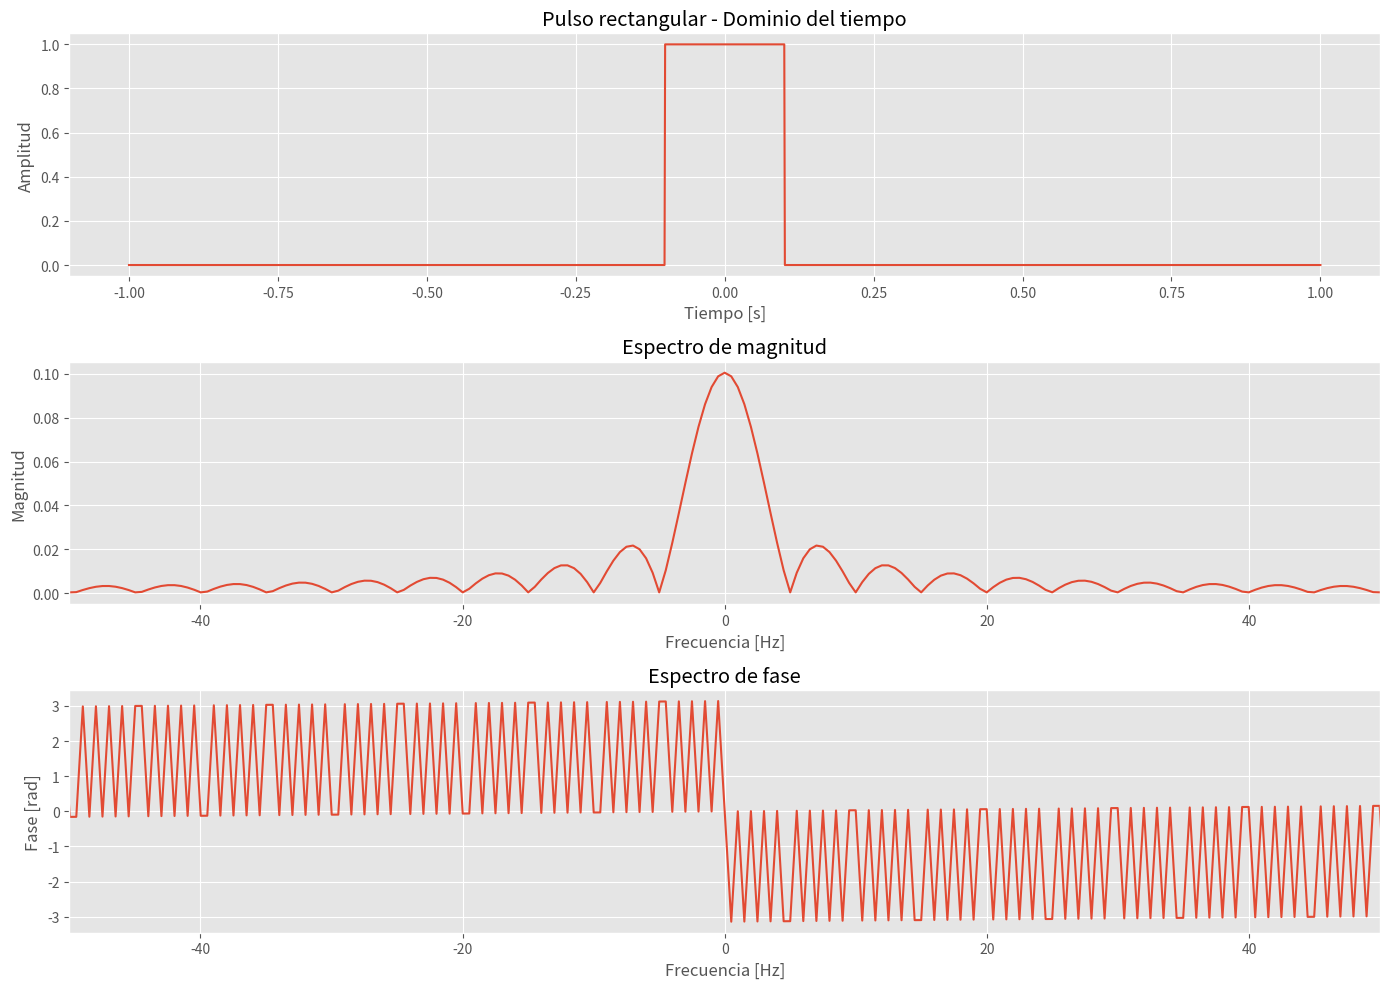
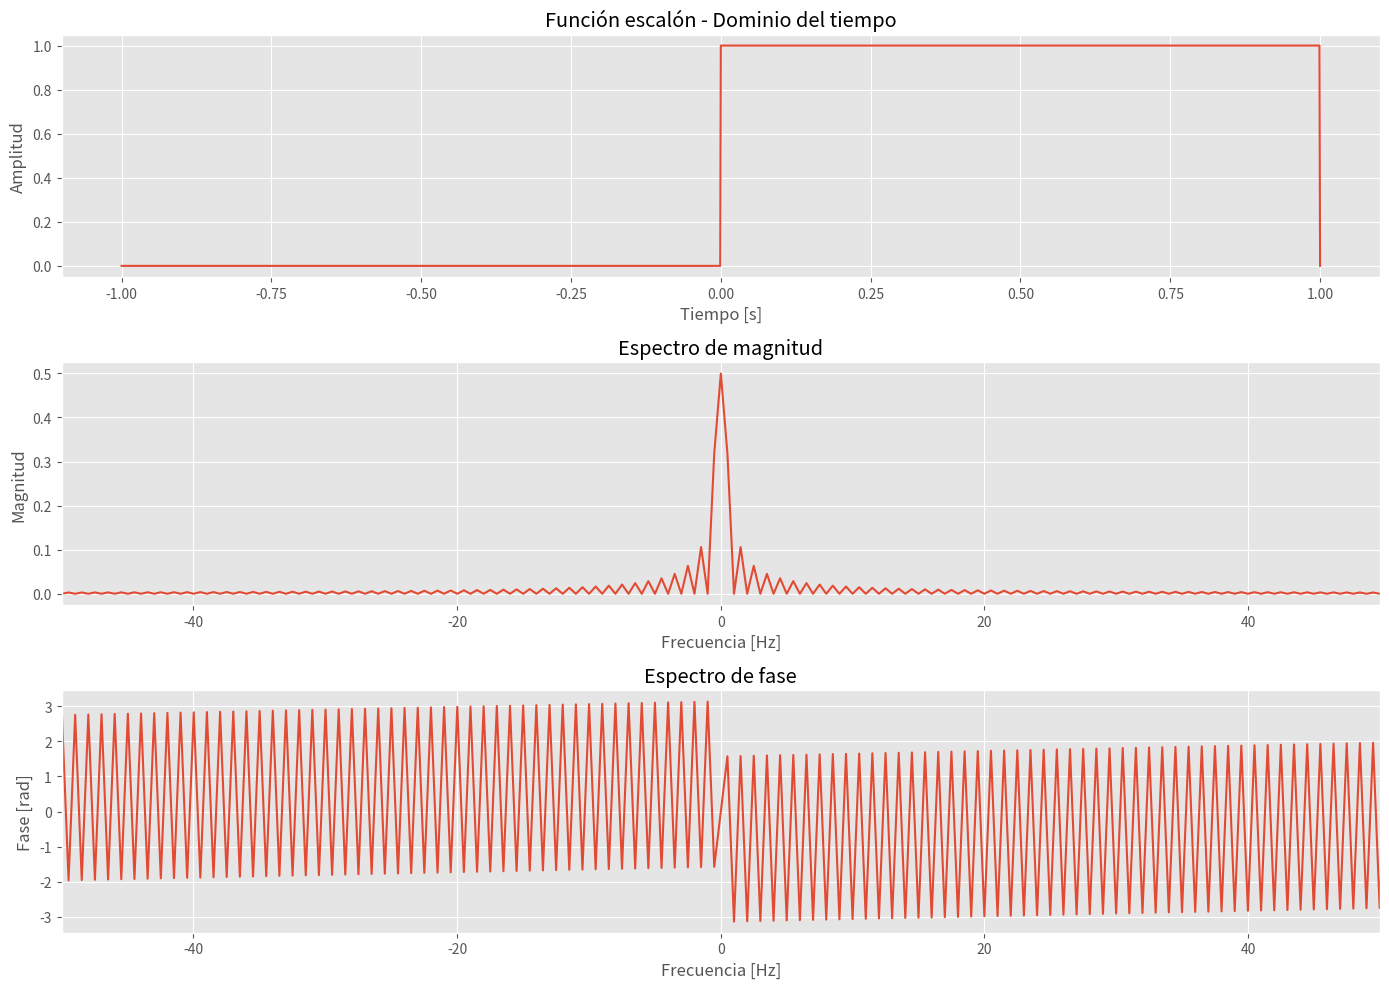
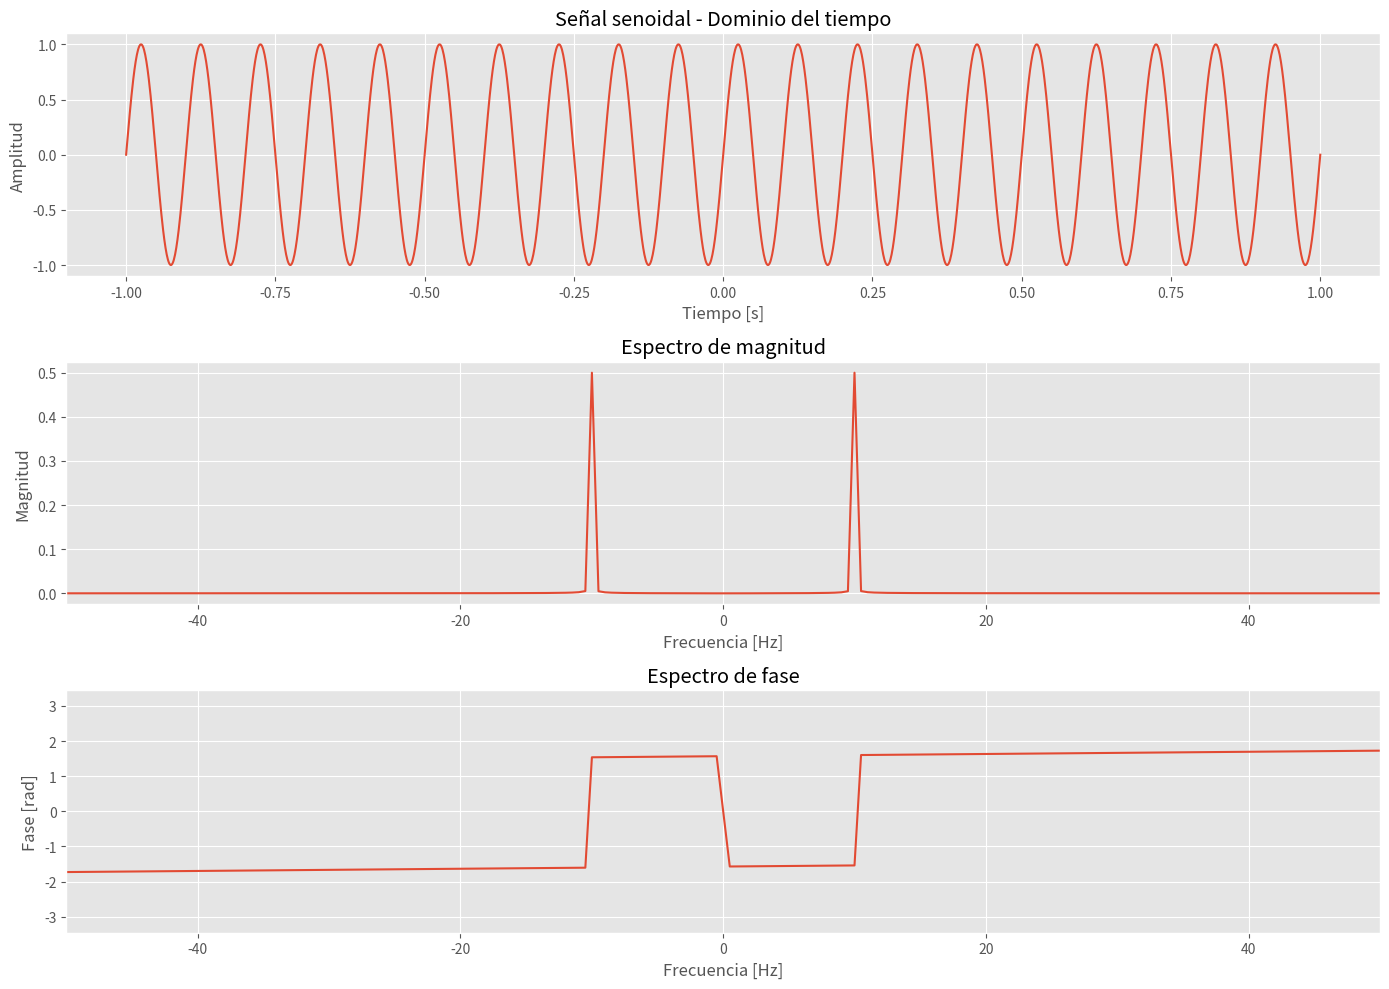
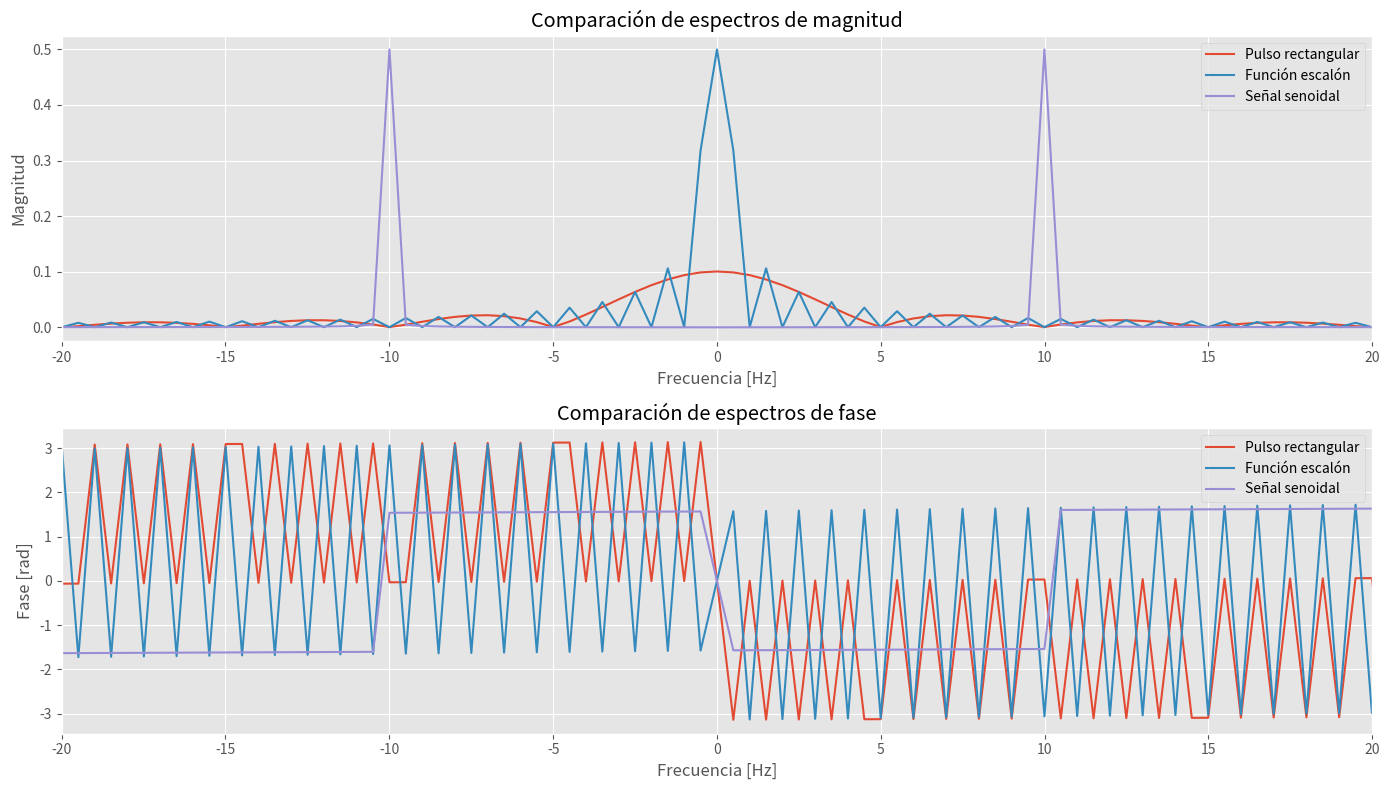

Here is the Python script that generated these plots, in order:
#-------------------------------------------------------------------------------
# Name:        Actividad 2
# Purpose:
#
# Author:      moises cruz cruz
# Universidad Ciudadana de Nuevo León
# Señales y Sistemas
# Created:     29/06/2025
# Copyright:   (c) moises 2025
# Licence:     <your licence>
#-------------------------------------------------------------------------------
import numpy as np
import matplotlib.pyplot as plt
from scipy import signal as sp

# Configuración general
plt.style.use('ggplot')
plt.rcParams['figure.figsize'] = [12, 8]
plt.rcParams['axes.grid'] = True

# =============================================
# 1. Definición de funciones para generar señales
# =============================================

def pulso_rectangular(t, ancho=1, amplitud=1):
    """
    Genera un pulso rectangular centrado en t=0

    Parámetros:
    t -- array de tiempos
    ancho -- duración del pulso (en segundos)
    amplitud -- amplitud del pulso

    Retorna:
    señal -- array con el pulso rectangular
    """
    return amplitud * (np.abs(t) <= ancho/2).astype(float)

def funcion_escalon(t, t0=0, amplitud=1):
    """
    Genera una función escalón unitario

    Parámetros:
    t -- array de tiempos
    t0 -- instante de transición
    amplitud -- amplitud del escalón

    Retorna:
    señal -- array con la función escalón
    """
    return amplitud * (t >= t0).astype(float)

def senoidal(t, frecuencia=1, amplitud=1, fase=0):
    """
    Genera una señal senoidal

    Parámetros:
    t -- array de tiempos
    frecuencia -- frecuencia en Hz
    amplitud -- amplitud de la señal
    fase -- fase inicial en radianes

    Retorna:
    señal -- array con la señal senoidal
    """
    return amplitud * np.sin(2*np.pi*frecuencia*t + fase)

# =============================================
# 2. Configuración común para todas las señales
# =============================================

# Parámetros de muestreo
Fs = 1000  # Frecuencia de muestreo (Hz)
T = 1/Fs   # Período de muestreo (s)
L = 2000   # Número de muestras
t = np.arange(-L/2, L/2)*T  # Vector de tiempo centrado en 0

# =============================================
# 3. Generación y análisis de cada señal
# =============================================

def analizar_senal(senal, nombre, t=t):
    """
    Función que realiza el análisis completo de una señal:
    - Grafica la señal en tiempo
    - Calcula la FFT
    - Grafica magnitud y fase
    - Verifica propiedades

    Parámetros:
    senal -- array con la señal a analizar
    nombre -- nombre para los títulos de gráficos
    t -- array de tiempos
    """

    # Asegurarse que la señal tenga número impar de muestras para FFT
    if len(senal) % 2 == 0:
        senal = np.append(senal, 0)
        t = np.append(t, t[-1]+T)

    # ----------------------------
    # Cálculo de la FFT
    # ----------------------------
    N = len(senal)
    yf = np.fft.fft(senal)
    xf = np.fft.fftfreq(N, T)
    xf = np.fft.fftshift(xf)  # Reordenar frecuencias
    yf = np.fft.fftshift(yf)  # Reordenar FFT

    # Magnitud y fase
    magnitud = np.abs(yf) / N
    fase = np.angle(yf)

    # ----------------------------
    # Visualización
    # ----------------------------
    plt.figure(figsize=(14, 10))

    # Señal en tiempo
    plt.subplot(3, 1, 1)
    plt.plot(t, senal)
    plt.title(f'{nombre} - Dominio del tiempo')
    plt.xlabel('Tiempo [s]')
    plt.ylabel('Amplitud')

    # Magnitud en frecuencia
    plt.subplot(3, 1, 2)
    plt.plot(xf, magnitud)
    plt.title('Espectro de magnitud')
    plt.xlabel('Frecuencia [Hz]')
    plt.ylabel('Magnitud')
    plt.xlim([-50, 50])  # Limitar rango para mejor visualización

    # Fase en frecuencia
    plt.subplot(3, 1, 3)
    plt.plot(xf, fase)
    plt.title('Espectro de fase')
    plt.xlabel('Frecuencia [Hz]')
    plt.ylabel('Fase [rad]')
    plt.xlim([-50, 50])

    plt.tight_layout()
    plt.show()

    # ----------------------------
    # Verificación de propiedades
    # ----------------------------
    print(f"\nAnálisis de propiedades para {nombre}:")

    # Linealidad
    senal1 = senoidal(t, frecuencia=5)
    senal2 = senoidal(t, frecuencia=10)
    combo = senal1 + senal2

    yf1 = np.fft.fft(senal1)
    yf2 = np.fft.fft(senal2)
    yf_combo = np.fft.fft(combo)

    error_linealidad = np.max(np.abs(yf_combo - (yf1 + yf2)))
    print(f"Error de linealidad: {error_linealidad:.2e} (debe ser cercano a 0)")

    # Desplazamiento en tiempo
    desplazamiento = 0.1  # segundos
    senal_desplazada = np.roll(senal, int(desplazamiento/T))
    yf_desplazada = np.fft.fft(senal_desplazada)

    # Teoría: FFT(s(t-t0)) = FFT(s(t)) * exp(-j*2*pi*f*t0)
    factor_teorico = np.exp(-2j*np.pi*xf*desplazamiento)
    error_desplazamiento = np.max(np.abs(yf_desplazada - yf*factor_teorico))
    print(f"Error en desplazamiento temporal: {error_desplazamiento:.2e}")

    # Escalamiento en frecuencia
    factor_escala = 2
    senal_escalada = senal[::factor_escala]
    t_escalado = t[::factor_escala]

    if len(senal_escalada) % 2 == 0:
        senal_escalada = np.append(senal_escalada, 0)
        t_escalado = np.append(t_escalado, t_escalado[-1]+T)

    yf_escalada = np.fft.fft(senal_escalada)
    xf_escalada = np.fft.fftfreq(len(senal_escalada), T*factor_escala)
    xf_escalada = np.fft.fftshift(xf_escalada)
    yf_escalada = np.fft.fftshift(yf_escalada)

    # Teoría: Comprimir en tiempo expande en frecuencia
    print("Verificación visual de escalamiento en frecuencia (comparar gráficos)")

    return xf, magnitud, fase

# =============================================
# 4. Generación y análisis de cada señal
# =============================================

# Pulso rectangular
print("\n" + "="*60)
print("ANÁLISIS DEL PULSO RECTANGULAR")
print("="*60)
pulso = pulso_rectangular(t, ancho=0.2, amplitud=1)
xf_pulso, mag_pulso, fase_pulso = analizar_senal(pulso, "Pulso rectangular")

# Función escalón
print("\n" + "="*60)
print("ANÁLISIS DE LA FUNCIÓN ESCALÓN")
print("="*60)
escalon = funcion_escalon(t, t0=0, amplitud=1)
xf_escalon, mag_escalon, fase_escalon = analizar_senal(escalon, "Función escalón")

# Señal senoidal
print("\n" + "="*60)
print("ANÁLISIS DE LA SEÑAL SENOIDAL")
print("="*60)
seno = senoidal(t, frecuencia=10, amplitud=1, fase=0)
xf_seno, mag_seno, fase_seno = analizar_senal(seno, "Señal senoidal")

# =============================================
# 5. Comparación entre señales
# =============================================

plt.figure(figsize=(14, 8))

# Comparación de espectros de magnitud
plt.subplot(2, 1, 1)
plt.plot(xf_pulso, mag_pulso, label='Pulso rectangular')
plt.plot(xf_escalon, mag_escalon, label='Función escalón')
plt.plot(xf_seno, mag_seno, label='Señal senoidal')
plt.title('Comparación de espectros de magnitud')
plt.xlabel('Frecuencia [Hz]')
plt.ylabel('Magnitud')
plt.xlim([-20, 20])
plt.legend()

# Comparación de espectros de fase
plt.subplot(2, 1, 2)
plt.plot(xf_pulso, fase_pulso, label='Pulso rectangular')
plt.plot(xf_escalon, fase_escalon, label='Función escalón')
plt.plot(xf_seno, fase_seno, label='Señal senoidal')
plt.title('Comparación de espectros de fase')
plt.xlabel('Frecuencia [Hz]')
plt.ylabel('Fase [rad]')
plt.xlim([-20, 20])
plt.legend()

plt.tight_layout()
plt.show()